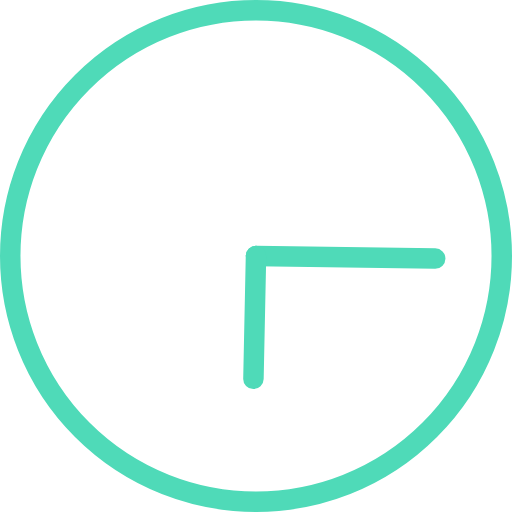
t = 0.00 s
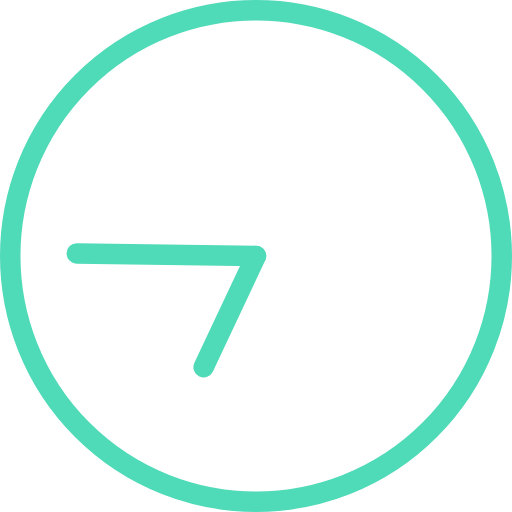
t = 1.00 s
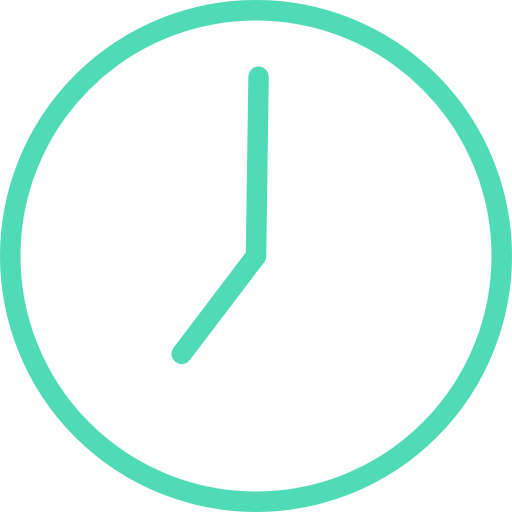
t = 1.50 s
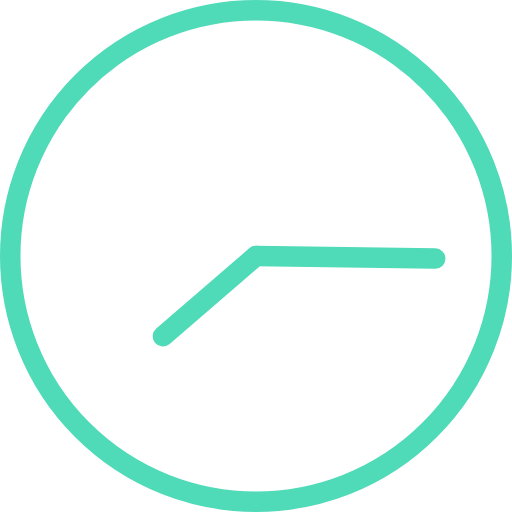
t = 2.00 s
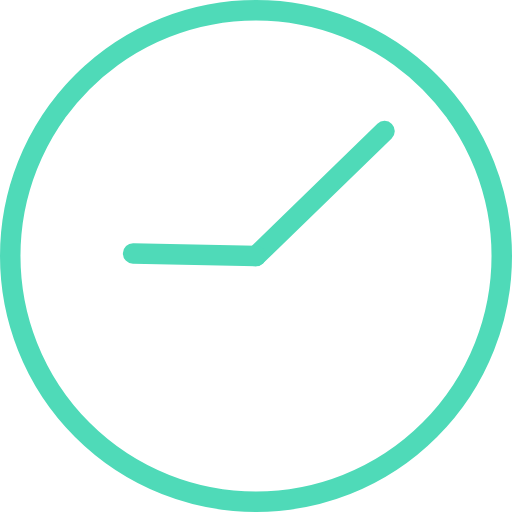
t = 3.75 s
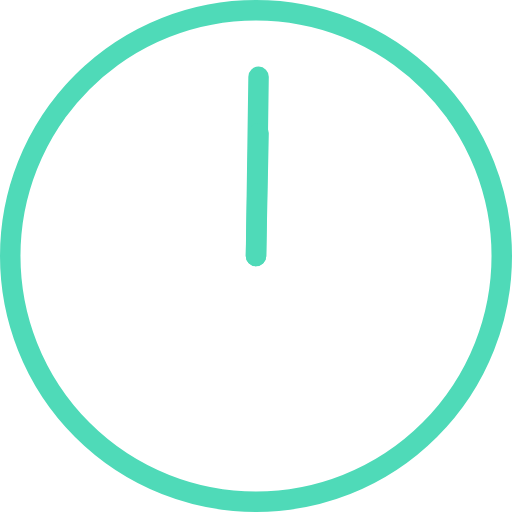
t = 7.50 s

The animated SVG that drew these frames (rendered in a browser with its animation timeline set to each time). Animation: 2 SMIL elements (animateTransform=2); frames cover the first 7.50 s, repeats indefinitely.

<svg version="1.1" id="L2" xmlns="http://www.w3.org/2000/svg" xmlns:xlink="http://www.w3.org/1999/xlink" x="0px" y="0px" viewBox="0 0 100 100" enable-background="new 0 0 100 100" xml:space="preserve">
<circle fill="none" stroke="#4FDAB8" stroke-width="4" stroke-miterlimit="10" cx="50" cy="50" r="48"></circle>
<line fill="none" stroke-linecap="round" stroke="#4FDAB8" stroke-width="4" stroke-miterlimit="10" x1="50" y1="50" x2="85" y2="50.5">
  <animateTransform attributeName="transform" dur="2s" type="rotate" from="0 50 50" to="360 50 50" repeatCount="indefinite"></animateTransform>
</line>
<line fill="none" stroke-linecap="round" stroke="#4FDAB8" stroke-width="4" stroke-miterlimit="10" x1="50" y1="50" x2="49.5" y2="74">
  <animateTransform attributeName="transform" dur="15s" type="rotate" from="0 50 50" to="360 50 50" repeatCount="indefinite"></animateTransform>
</line>
</svg>